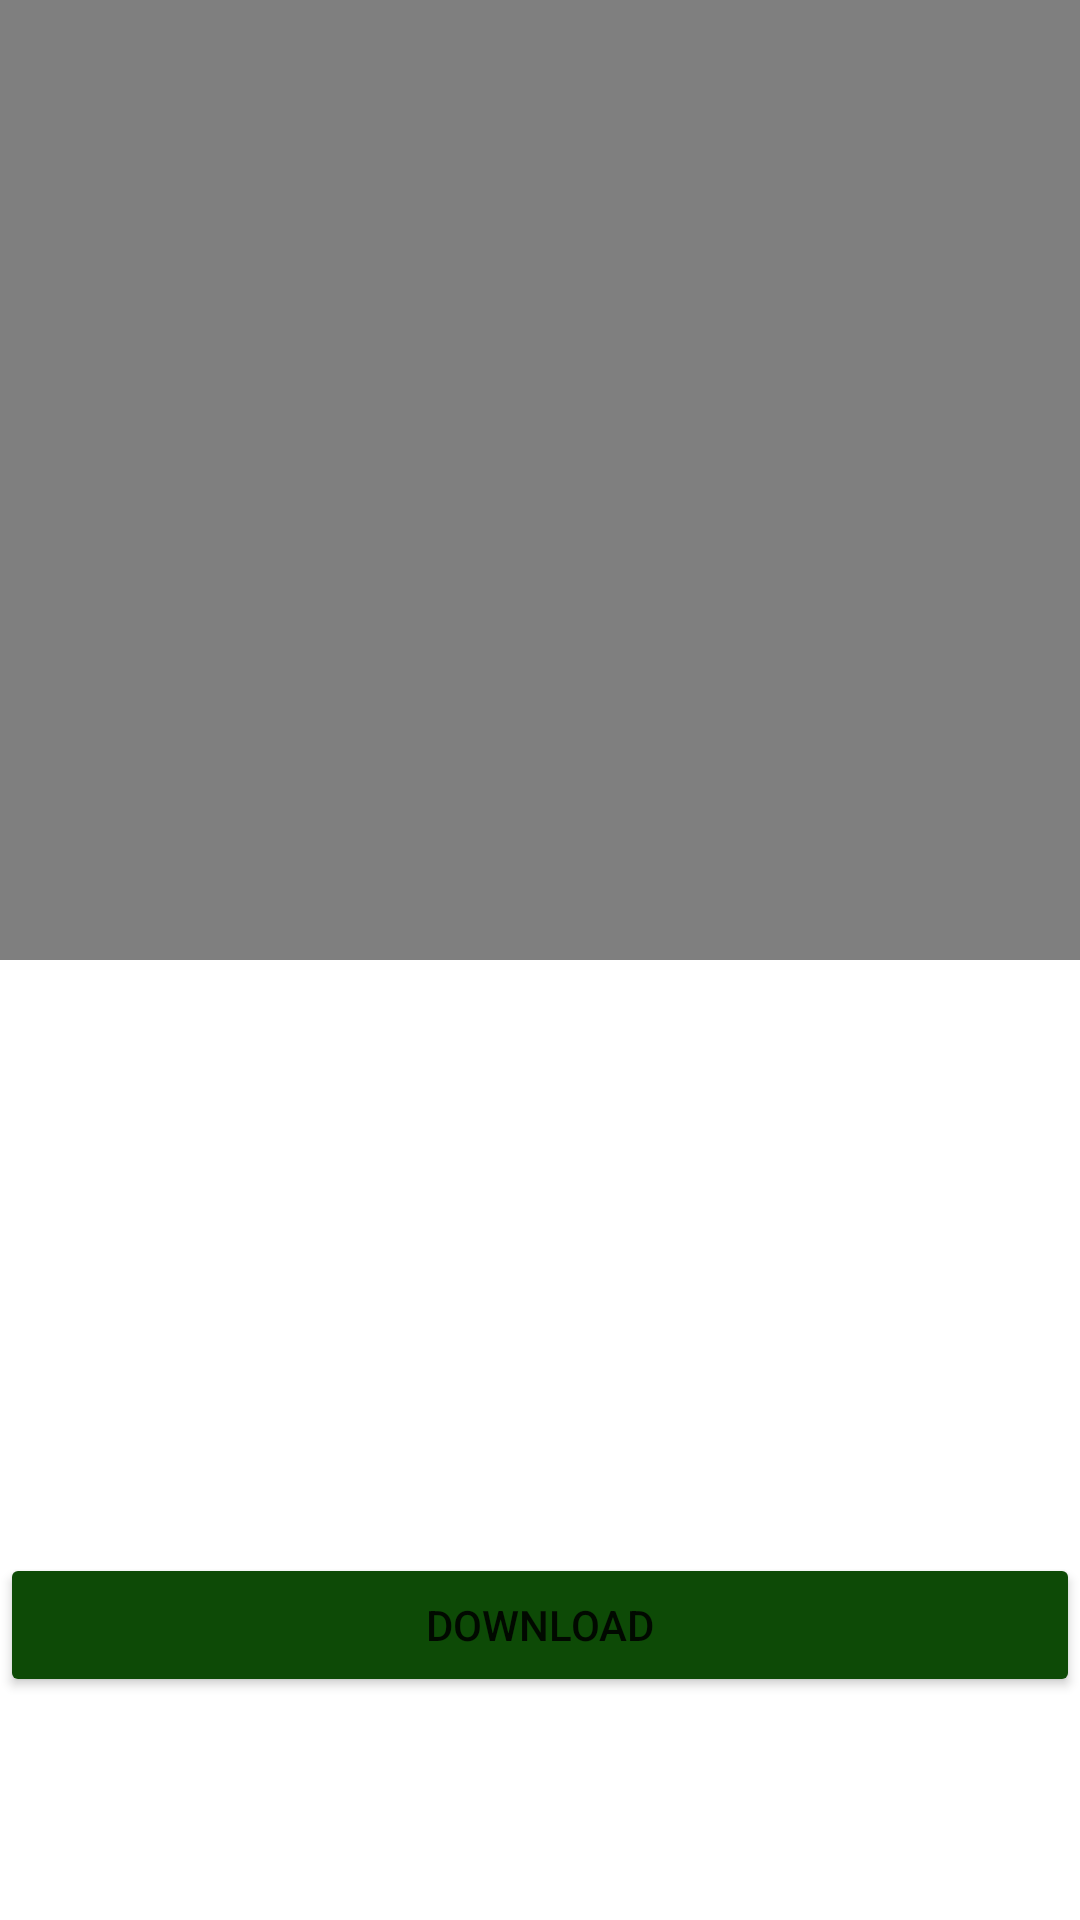

Reconstruct the res/layout file that produces this screen, plus the resources it refers to.
<!-- AndroidManifest.xml: application theme Theme.WM -->
<!-- res/layout/activity_detail_video.xml -->
<?xml version="1.0" encoding="utf-8"?>
<androidx.constraintlayout.widget.ConstraintLayout xmlns:android="http://schemas.android.com/apk/res/android"
    xmlns:app="http://schemas.android.com/apk/res-auto"
    xmlns:tools="http://schemas.android.com/tools"
    android:layout_width="match_parent"
    android:layout_height="match_parent"
    tools:context=".view.DetailVideo">

    <LinearLayout
        android:layout_width="match_parent"
        android:layout_height="match_parent"
        android:orientation="vertical">

        <LinearLayout
            android:layout_width="match_parent"
            android:layout_height="match_parent"
            android:layout_weight="1"
            android:orientation="vertical">

            <VideoView
                android:id="@+id/videoView"
                android:layout_width="match_parent"
                android:layout_height="wrap_content" />

        </LinearLayout>

        <LinearLayout
            android:layout_width="match_parent"
            android:layout_height="match_parent"
            android:layout_weight="1"
            android:gravity="center"
            android:orientation="vertical">

            <LinearLayout
                android:layout_width="match_parent"
                android:layout_height="111dp"
                android:layout_weight="1"
                android:orientation="vertical">

                <TextView
                    android:id="@+id/titlePost"
                    android:layout_width="match_parent"
                    android:layout_height="wrap_content"
                    android:gravity="center"
                    android:textSize="40dp" />
            </LinearLayout>

            <LinearLayout
                android:layout_width="match_parent"
                android:layout_height="0dp"
                android:layout_weight="1"
                android:orientation="vertical">

                <TextView
                    android:id="@+id/textDescription"
                    android:layout_width="match_parent"
                    android:layout_height="wrap_content"
                    android:gravity="center"
                    android:textSize="20dp" />

                <Space
                    android:layout_width="match_parent"
                    android:layout_height="22dp" />

                <TextView
                    android:id="@+id/textDate"
                    android:layout_width="match_parent"
                    android:layout_height="wrap_content"
                    android:gravity="center" />

            </LinearLayout>

            <LinearLayout
                android:layout_width="match_parent"
                android:layout_height="79dp"
                android:layout_weight="1"
                android:orientation="horizontal">

                <Button
                    android:id="@+id/btnDownload"
                    android:layout_width="wrap_content"
                    android:layout_height="wrap_content"
                    android:layout_weight="1"
                    android:backgroundTint="#0D4A06"
                    android:text="Download" />

            </LinearLayout>

        </LinearLayout>
    </LinearLayout>
</androidx.constraintlayout.widget.ConstraintLayout>
<!-- resources referenced by this layout -->
<resources>
  <style name="Theme.WM" parent="Theme.MaterialComponents.DayNight.DarkActionBar">
          
          <item name="colorPrimary">@color/wmtheme</item>
          <item name="colorPrimaryVariant">@color/wmtheme</item>
          <item name="colorOnPrimary">@color/white</item>
          
          <item name="colorSecondary">@color/teal_200</item>
          <item name="colorSecondaryVariant">@color/teal_700</item>
          <item name="colorOnSecondary">@color/black</item>
          
          <item name="android:statusBarColor">?attr/colorPrimaryVariant</item>
          <item name="windowActionBar">false</item> 
          
      </style>
  <color name="wmtheme">#0D4A06</color>
  <color name="white">#FFFFFFFF</color>
  <color name="teal_200">#FF03DAC5</color>
  <color name="teal_700">#FF018786</color>
  <color name="black">#FF000000</color>
</resources>
